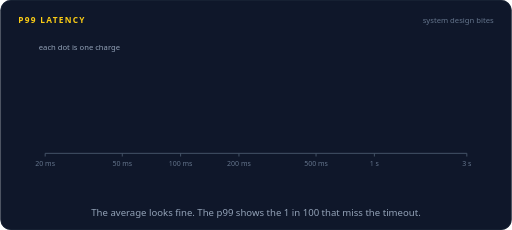
t = 0.00 s
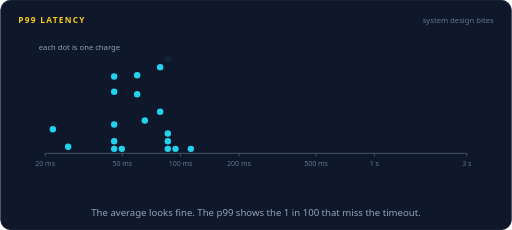
t = 1.63 s
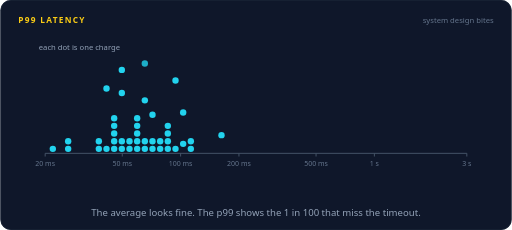
t = 3.31 s
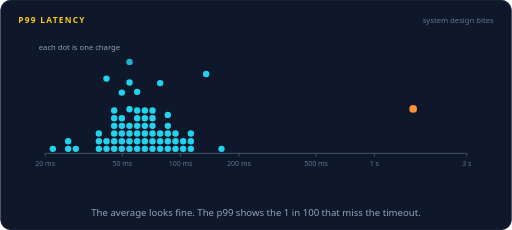
t = 5.01 s
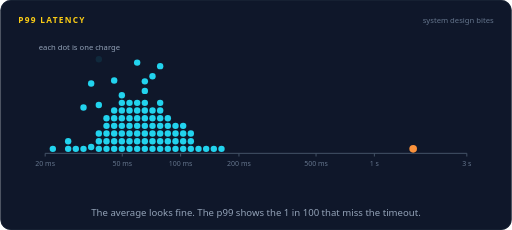
t = 6.66 s
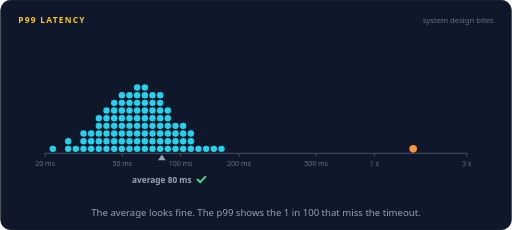
t = 8.34 s

The animated SVG that drew these frames (rendered in a browser with its animation timeline set to each time). Animation: 212 SMIL elements (animate=210,animateTransform=2); frames cover the first 8.34 s, repeats indefinitely.

<svg xmlns="http://www.w3.org/2000/svg" width="800" height="360" viewBox="0 0 800 360" role="img" aria-labelledby="title desc"><title id="title">P99 latency</title><desc id="desc">Payment requests land as dots on a response time axis. Most pile up around 60 ms and one in a hundred lands past one second. The average marker sits at a healthy 80 ms, then the p50 and p99 markers slide into place, and the p99 lands at 1.6 seconds, past the merchants' 1 second timeout.</desc><rect width="800" height="360" rx="16" fill="#0f172a"/><rect x="0.5" y="0.5" width="799" height="359" rx="16" fill="none" stroke="#1e293b"/><text x="28" y="36" font-family="system-ui,-apple-system,'Segoe UI',Roboto,Helvetica,Arial,sans-serif" font-size="13" font-weight="700" letter-spacing="2" fill="#facc15">P99 LATENCY</text><text x="772" y="36" font-family="system-ui,-apple-system,'Segoe UI',Roboto,Helvetica,Arial,sans-serif" font-size="12" fill="#64748b" text-anchor="end">system design bites</text><path d="M70,240 L730,240" stroke="#475569" stroke-width="1.5"/><path d="M70.0,240 L70.0,245" stroke="#475569" stroke-width="1.5"/><text x="70" y="260" font-family="system-ui,-apple-system,'Segoe UI',Roboto,Helvetica,Arial,sans-serif" font-size="11" font-weight="400" fill="#64748b" text-anchor="middle">20 ms</text><path d="M190.7,240 L190.7,245" stroke="#475569" stroke-width="1.5"/><text x="190.6937" y="260" font-family="system-ui,-apple-system,'Segoe UI',Roboto,Helvetica,Arial,sans-serif" font-size="11" font-weight="400" fill="#64748b" text-anchor="middle">50 ms</text><path d="M282.0,240 L282.0,245" stroke="#475569" stroke-width="1.5"/><text x="281.9949" y="260" font-family="system-ui,-apple-system,'Segoe UI',Roboto,Helvetica,Arial,sans-serif" font-size="11" font-weight="400" fill="#64748b" text-anchor="middle">100 ms</text><path d="M373.3,240 L373.3,245" stroke="#475569" stroke-width="1.5"/><text x="373.2961" y="260" font-family="system-ui,-apple-system,'Segoe UI',Roboto,Helvetica,Arial,sans-serif" font-size="11" font-weight="400" fill="#64748b" text-anchor="middle">200 ms</text><path d="M494.0,240 L494.0,245" stroke="#475569" stroke-width="1.5"/><text x="493.9898" y="260" font-family="system-ui,-apple-system,'Segoe UI',Roboto,Helvetica,Arial,sans-serif" font-size="11" font-weight="400" fill="#64748b" text-anchor="middle">500 ms</text><path d="M585.3,240 L585.3,245" stroke="#475569" stroke-width="1.5"/><text x="585.291" y="260" font-family="system-ui,-apple-system,'Segoe UI',Roboto,Helvetica,Arial,sans-serif" font-size="11" font-weight="400" fill="#64748b" text-anchor="middle">1 s</text><path d="M730.0,240 L730.0,245" stroke="#475569" stroke-width="1.5"/><text x="730" y="260" font-family="system-ui,-apple-system,'Segoe UI',Roboto,Helvetica,Arial,sans-serif" font-size="11" font-weight="400" fill="#64748b" text-anchor="middle">3 s</text><text x="60" y="78" font-family="system-ui,-apple-system,'Segoe UI',Roboto,Helvetica,Arial,sans-serif" font-size="12" font-weight="400" fill="#94a3b8" text-anchor="start" opacity="0">each dot is one charge<animate attributeName="opacity" dur="16s" repeatCount="indefinite" calcMode="linear" keyTimes="0;0.4975;0.5125;1" values="1;1;0;0"/></text><circle cx="190.0" cy="92" r="5" fill="#22d3ee" opacity="0"><animate attributeName="cy" dur="16s" repeatCount="indefinite" calcMode="linear" keyTimes="0;0.025;0.0688;0.9875;1" values="92;92;233;233;233"/><animate attributeName="opacity" dur="16s" repeatCount="indefinite" calcMode="linear" keyTimes="0;0.025;0.0288;0.9375;0.9812;1" values="0;0;1;1;0;0"/></circle><circle cx="178.0" cy="92" r="5" fill="#22d3ee" opacity="0"><animate attributeName="cy" dur="16s" repeatCount="indefinite" calcMode="linear" keyTimes="0;0.0293;0.073;0.9875;1" values="92;92;233;233;233"/><animate attributeName="opacity" dur="16s" repeatCount="indefinite" calcMode="linear" keyTimes="0;0.0293;0.033;0.9375;0.9812;1" values="0;0;1;1;0;0"/></circle><circle cx="274.0" cy="92" r="5" fill="#22d3ee" opacity="0"><animate attributeName="cy" dur="16s" repeatCount="indefinite" calcMode="linear" keyTimes="0;0.0335;0.0772;0.9875;1" values="92;92;233;233;233"/><animate attributeName="opacity" dur="16s" repeatCount="indefinite" calcMode="linear" keyTimes="0;0.0335;0.0373;0.9375;0.9812;1" values="0;0;1;1;0;0"/></circle><circle cx="262.0" cy="92" r="5" fill="#22d3ee" opacity="0"><animate attributeName="cy" dur="16s" repeatCount="indefinite" calcMode="linear" keyTimes="0;0.0378;0.0815;0.9875;1" values="92;92;233;233;233"/><animate attributeName="opacity" dur="16s" repeatCount="indefinite" calcMode="linear" keyTimes="0;0.0378;0.0415;0.9375;0.9812;1" values="0;0;1;1;0;0"/></circle><circle cx="262.0" cy="92" r="5" fill="#22d3ee" opacity="0"><animate attributeName="cy" dur="16s" repeatCount="indefinite" calcMode="linear" keyTimes="0;0.042;0.0857;0.9875;1" values="92;92;221;221;221"/><animate attributeName="opacity" dur="16s" repeatCount="indefinite" calcMode="linear" keyTimes="0;0.042;0.0457;0.9375;0.9812;1" values="0;0;1;1;0;0"/></circle><circle cx="178.0" cy="92" r="5" fill="#22d3ee" opacity="0"><animate attributeName="cy" dur="16s" repeatCount="indefinite" calcMode="linear" keyTimes="0;0.0462;0.09;0.9875;1" values="92;92;221;221;221"/><animate attributeName="opacity" dur="16s" repeatCount="indefinite" calcMode="linear" keyTimes="0;0.0462;0.05;0.9375;0.9812;1" values="0;0;1;1;0;0"/></circle><circle cx="298.0" cy="92" r="5" fill="#22d3ee" opacity="0"><animate attributeName="cy" dur="16s" repeatCount="indefinite" calcMode="linear" keyTimes="0;0.0505;0.0943;0.9875;1" values="92;92;233;233;233"/><animate attributeName="opacity" dur="16s" repeatCount="indefinite" calcMode="linear" keyTimes="0;0.0505;0.0543;0.9375;0.9812;1" values="0;0;1;1;0;0"/></circle><circle cx="262.0" cy="92" r="5" fill="#22d3ee" opacity="0"><animate attributeName="cy" dur="16s" repeatCount="indefinite" calcMode="linear" keyTimes="0;0.0548;0.0985;0.9875;1" values="92;92;209;209;209"/><animate attributeName="opacity" dur="16s" repeatCount="indefinite" calcMode="linear" keyTimes="0;0.0548;0.0585;0.9375;0.9812;1" values="0;0;1;1;0;0"/></circle><circle cx="106.0" cy="92" r="5" fill="#22d3ee" opacity="0"><animate attributeName="cy" dur="16s" repeatCount="indefinite" calcMode="linear" keyTimes="0;0.059;0.1028;0.9875;1" values="92;92;233;233;233"/><animate attributeName="opacity" dur="16s" repeatCount="indefinite" calcMode="linear" keyTimes="0;0.059;0.0628;0.9375;0.9812;1" values="0;0;1;1;0;0"/></circle><circle cx="178.0" cy="92" r="5" fill="#22d3ee" opacity="0"><animate attributeName="cy" dur="16s" repeatCount="indefinite" calcMode="linear" keyTimes="0;0.0633;0.107;0.9875;1" values="92;92;209;209;209"/><animate attributeName="opacity" dur="16s" repeatCount="indefinite" calcMode="linear" keyTimes="0;0.0633;0.067;0.9375;0.9812;1" values="0;0;1;1;0;0"/></circle><circle cx="82.0" cy="92" r="5" fill="#22d3ee" opacity="0"><animate attributeName="cy" dur="16s" repeatCount="indefinite" calcMode="linear" keyTimes="0;0.0675;0.1113;0.9875;1" values="92;92;233;233;233"/><animate attributeName="opacity" dur="16s" repeatCount="indefinite" calcMode="linear" keyTimes="0;0.0675;0.0713;0.9375;0.9812;1" values="0;0;1;1;0;0"/></circle><circle cx="226.0" cy="92" r="5" fill="#22d3ee" opacity="0"><animate attributeName="cy" dur="16s" repeatCount="indefinite" calcMode="linear" keyTimes="0;0.0718;0.1155;0.9875;1" values="92;92;233;233;233"/><animate attributeName="opacity" dur="16s" repeatCount="indefinite" calcMode="linear" keyTimes="0;0.0718;0.0755;0.9375;0.9812;1" values="0;0;1;1;0;0"/></circle><circle cx="250.0" cy="92" r="5" fill="#22d3ee" opacity="0"><animate attributeName="cy" dur="16s" repeatCount="indefinite" calcMode="linear" keyTimes="0;0.076;0.1198;0.9875;1" values="92;92;233;233;233"/><animate attributeName="opacity" dur="16s" repeatCount="indefinite" calcMode="linear" keyTimes="0;0.076;0.0798;0.9375;0.9812;1" values="0;0;1;1;0;0"/></circle><circle cx="178.0" cy="92" r="5" fill="#22d3ee" opacity="0"><animate attributeName="cy" dur="16s" repeatCount="indefinite" calcMode="linear" keyTimes="0;0.0803;0.124;0.9875;1" values="92;92;197;197;197"/><animate attributeName="opacity" dur="16s" repeatCount="indefinite" calcMode="linear" keyTimes="0;0.0803;0.084;0.9375;0.9812;1" values="0;0;1;1;0;0"/></circle><circle cx="214.0" cy="92" r="5" fill="#22d3ee" opacity="0"><animate attributeName="cy" dur="16s" repeatCount="indefinite" calcMode="linear" keyTimes="0;0.0845;0.1283;0.9875;1" values="92;92;233;233;233"/><animate attributeName="opacity" dur="16s" repeatCount="indefinite" calcMode="linear" keyTimes="0;0.0845;0.0883;0.9375;0.9812;1" values="0;0;1;1;0;0"/></circle><circle cx="178.0" cy="92" r="5" fill="#22d3ee" opacity="0"><animate attributeName="cy" dur="16s" repeatCount="indefinite" calcMode="linear" keyTimes="0;0.0887;0.1325;0.9875;1" values="92;92;185;185;185"/><animate attributeName="opacity" dur="16s" repeatCount="indefinite" calcMode="linear" keyTimes="0;0.0887;0.0925;0.9375;0.9812;1" values="0;0;1;1;0;0"/></circle><circle cx="214.0" cy="92" r="5" fill="#22d3ee" opacity="0"><animate attributeName="cy" dur="16s" repeatCount="indefinite" calcMode="linear" keyTimes="0;0.093;0.1367;0.9875;1" values="92;92;221;221;221"/><animate attributeName="opacity" dur="16s" repeatCount="indefinite" calcMode="linear" keyTimes="0;0.093;0.0968;0.9375;0.9812;1" values="0;0;1;1;0;0"/></circle><circle cx="250.0" cy="92" r="5" fill="#22d3ee" opacity="0"><animate attributeName="cy" dur="16s" repeatCount="indefinite" calcMode="linear" keyTimes="0;0.0973;0.141;0.9875;1" values="92;92;221;221;221"/><animate attributeName="opacity" dur="16s" repeatCount="indefinite" calcMode="linear" keyTimes="0;0.0973;0.101;0.9375;0.9812;1" values="0;0;1;1;0;0"/></circle><circle cx="262.0" cy="92" r="5" fill="#22d3ee" opacity="0"><animate attributeName="cy" dur="16s" repeatCount="indefinite" calcMode="linear" keyTimes="0;0.1015;0.1452;0.9875;1" values="92;92;197;197;197"/><animate attributeName="opacity" dur="16s" repeatCount="indefinite" calcMode="linear" keyTimes="0;0.1015;0.1053;0.9375;0.9812;1" values="0;0;1;1;0;0"/></circle><circle cx="214.0" cy="92" r="5" fill="#22d3ee" opacity="0"><animate attributeName="cy" dur="16s" repeatCount="indefinite" calcMode="linear" keyTimes="0;0.1058;0.1495;0.9875;1" values="92;92;209;209;209"/><animate attributeName="opacity" dur="16s" repeatCount="indefinite" calcMode="linear" keyTimes="0;0.1058;0.1095;0.9375;0.9812;1" values="0;0;1;1;0;0"/></circle><circle cx="106.0" cy="92" r="5" fill="#22d3ee" opacity="0"><animate attributeName="cy" dur="16s" repeatCount="indefinite" calcMode="linear" keyTimes="0;0.11;0.1537;0.9875;1" values="92;92;221;221;221"/><animate attributeName="opacity" dur="16s" repeatCount="indefinite" calcMode="linear" keyTimes="0;0.11;0.1138;0.9375;0.9812;1" values="0;0;1;1;0;0"/></circle><circle cx="214.0" cy="92" r="5" fill="#22d3ee" opacity="0"><animate attributeName="cy" dur="16s" repeatCount="indefinite" calcMode="linear" keyTimes="0;0.1143;0.158;0.9875;1" values="92;92;197;197;197"/><animate attributeName="opacity" dur="16s" repeatCount="indefinite" calcMode="linear" keyTimes="0;0.1143;0.118;0.9375;0.9812;1" values="0;0;1;1;0;0"/></circle><circle cx="202.0" cy="92" r="5" fill="#22d3ee" opacity="0"><animate attributeName="cy" dur="16s" repeatCount="indefinite" calcMode="linear" keyTimes="0;0.1185;0.1623;0.9875;1" values="92;92;233;233;233"/><animate attributeName="opacity" dur="16s" repeatCount="indefinite" calcMode="linear" keyTimes="0;0.1185;0.1222;0.9375;0.9812;1" values="0;0;1;1;0;0"/></circle><circle cx="154.0" cy="92" r="5" fill="#22d3ee" opacity="0"><animate attributeName="cy" dur="16s" repeatCount="indefinite" calcMode="linear" keyTimes="0;0.1227;0.1665;0.9875;1" values="92;92;233;233;233"/><animate attributeName="opacity" dur="16s" repeatCount="indefinite" calcMode="linear" keyTimes="0;0.1227;0.1265;0.9375;0.9812;1" values="0;0;1;1;0;0"/></circle><circle cx="214.0" cy="92" r="5" fill="#22d3ee" opacity="0"><animate attributeName="cy" dur="16s" repeatCount="indefinite" calcMode="linear" keyTimes="0;0.127;0.1708;0.9875;1" values="92;92;185;185;185"/><animate attributeName="opacity" dur="16s" repeatCount="indefinite" calcMode="linear" keyTimes="0;0.127;0.1308;0.9375;0.9812;1" values="0;0;1;1;0;0"/></circle><circle cx="154.0" cy="92" r="5" fill="#22d3ee" opacity="0"><animate attributeName="cy" dur="16s" repeatCount="indefinite" calcMode="linear" keyTimes="0;0.1313;0.175;0.9875;1" values="92;92;221;221;221"/><animate attributeName="opacity" dur="16s" repeatCount="indefinite" calcMode="linear" keyTimes="0;0.1313;0.135;0.9375;0.9812;1" values="0;0;1;1;0;0"/></circle><circle cx="190.0" cy="92" r="5" fill="#22d3ee" opacity="0"><animate attributeName="cy" dur="16s" repeatCount="indefinite" calcMode="linear" keyTimes="0;0.1355;0.1793;0.9875;1" values="92;92;221;221;221"/><animate attributeName="opacity" dur="16s" repeatCount="indefinite" calcMode="linear" keyTimes="0;0.1355;0.1393;0.9375;0.9812;1" values="0;0;1;1;0;0"/></circle><circle cx="166.0" cy="92" r="5" fill="#22d3ee" opacity="0"><animate attributeName="cy" dur="16s" repeatCount="indefinite" calcMode="linear" keyTimes="0;0.1398;0.1835;0.9875;1" values="92;92;233;233;233"/><animate attributeName="opacity" dur="16s" repeatCount="indefinite" calcMode="linear" keyTimes="0;0.1398;0.1435;0.9375;0.9812;1" values="0;0;1;1;0;0"/></circle><circle cx="298.0" cy="92" r="5" fill="#22d3ee" opacity="0"><animate attributeName="cy" dur="16s" repeatCount="indefinite" calcMode="linear" keyTimes="0;0.144;0.1878;0.9875;1" values="92;92;221;221;221"/><animate attributeName="opacity" dur="16s" repeatCount="indefinite" calcMode="linear" keyTimes="0;0.144;0.1478;0.9375;0.9812;1" values="0;0;1;1;0;0"/></circle><circle cx="238.0" cy="92" r="5" fill="#22d3ee" opacity="0"><animate attributeName="cy" dur="16s" repeatCount="indefinite" calcMode="linear" keyTimes="0;0.1483;0.192;0.9875;1" values="92;92;233;233;233"/><animate attributeName="opacity" dur="16s" repeatCount="indefinite" calcMode="linear" keyTimes="0;0.1483;0.152;0.9375;0.9812;1" values="0;0;1;1;0;0"/></circle><circle cx="238.0" cy="92" r="5" fill="#22d3ee" opacity="0"><animate attributeName="cy" dur="16s" repeatCount="indefinite" calcMode="linear" keyTimes="0;0.1525;0.1962;0.9875;1" values="92;92;221;221;221"/><animate attributeName="opacity" dur="16s" repeatCount="indefinite" calcMode="linear" keyTimes="0;0.1525;0.1562;0.9375;0.9812;1" values="0;0;1;1;0;0"/></circle><circle cx="202.0" cy="92" r="5" fill="#22d3ee" opacity="0"><animate attributeName="cy" dur="16s" repeatCount="indefinite" calcMode="linear" keyTimes="0;0.1568;0.2005;0.9875;1" values="92;92;221;221;221"/><animate attributeName="opacity" dur="16s" repeatCount="indefinite" calcMode="linear" keyTimes="0;0.1568;0.1605;0.9375;0.9812;1" values="0;0;1;1;0;0"/></circle><circle cx="226.0" cy="92" r="5" fill="#22d3ee" opacity="0"><animate attributeName="cy" dur="16s" repeatCount="indefinite" calcMode="linear" keyTimes="0;0.161;0.2047;0.9875;1" values="92;92;221;221;221"/><animate attributeName="opacity" dur="16s" repeatCount="indefinite" calcMode="linear" keyTimes="0;0.161;0.1648;0.9375;0.9812;1" values="0;0;1;1;0;0"/></circle><circle cx="286.0" cy="92" r="5" fill="#22d3ee" opacity="0"><animate attributeName="cy" dur="16s" repeatCount="indefinite" calcMode="linear" keyTimes="0;0.1653;0.209;0.9875;1" values="92;92;233;233;233"/><animate attributeName="opacity" dur="16s" repeatCount="indefinite" calcMode="linear" keyTimes="0;0.1653;0.169;0.9375;0.9812;1" values="0;0;1;1;0;0"/></circle><circle cx="346.0" cy="92" r="5" fill="#22d3ee" opacity="0"><animate attributeName="cy" dur="16s" repeatCount="indefinite" calcMode="linear" keyTimes="0;0.1695;0.2132;0.9875;1" values="92;92;233;233;233"/><animate attributeName="opacity" dur="16s" repeatCount="indefinite" calcMode="linear" keyTimes="0;0.1695;0.1733;0.9375;0.9812;1" values="0;0;1;1;0;0"/></circle><circle cx="238.0" cy="92" r="5" fill="#22d3ee" opacity="0"><animate attributeName="cy" dur="16s" repeatCount="indefinite" calcMode="linear" keyTimes="0;0.1738;0.2175;0.9875;1" values="92;92;209;209;209"/><animate attributeName="opacity" dur="16s" repeatCount="indefinite" calcMode="linear" keyTimes="0;0.1738;0.1775;0.9375;0.9812;1" values="0;0;1;1;0;0"/></circle><circle cx="286.0" cy="92" r="5" fill="#22d3ee" opacity="0"><animate attributeName="cy" dur="16s" repeatCount="indefinite" calcMode="linear" keyTimes="0;0.178;0.2218;0.9875;1" values="92;92;221;221;221"/><animate attributeName="opacity" dur="16s" repeatCount="indefinite" calcMode="linear" keyTimes="0;0.178;0.1818;0.9375;0.9812;1" values="0;0;1;1;0;0"/></circle><circle cx="226.0" cy="92" r="5" fill="#22d3ee" opacity="0"><animate attributeName="cy" dur="16s" repeatCount="indefinite" calcMode="linear" keyTimes="0;0.1822;0.226;0.9875;1" values="92;92;209;209;209"/><animate attributeName="opacity" dur="16s" repeatCount="indefinite" calcMode="linear" keyTimes="0;0.1822;0.186;0.9375;0.9812;1" values="0;0;1;1;0;0"/></circle><circle cx="190.0" cy="92" r="5" fill="#22d3ee" opacity="0"><animate attributeName="cy" dur="16s" repeatCount="indefinite" calcMode="linear" keyTimes="0;0.1865;0.2303;0.9875;1" values="92;92;209;209;209"/><animate attributeName="opacity" dur="16s" repeatCount="indefinite" calcMode="linear" keyTimes="0;0.1865;0.1903;0.9375;0.9812;1" values="0;0;1;1;0;0"/></circle><circle cx="166.0" cy="92" r="5" fill="#22d3ee" opacity="0"><animate attributeName="cy" dur="16s" repeatCount="indefinite" calcMode="linear" keyTimes="0;0.1908;0.2345;0.9875;1" values="92;92;221;221;221"/><animate attributeName="opacity" dur="16s" repeatCount="indefinite" calcMode="linear" keyTimes="0;0.1908;0.1945;0.9375;0.9812;1" values="0;0;1;1;0;0"/></circle><circle cx="274.0" cy="92" r="5" fill="#22d3ee" opacity="0"><animate attributeName="cy" dur="16s" repeatCount="indefinite" calcMode="linear" keyTimes="0;0.195;0.2388;0.9875;1" values="92;92;221;221;221"/><animate attributeName="opacity" dur="16s" repeatCount="indefinite" calcMode="linear" keyTimes="0;0.195;0.1988;0.9375;0.9812;1" values="0;0;1;1;0;0"/></circle><circle cx="190.0" cy="92" r="5" fill="#22d3ee" opacity="0"><animate attributeName="cy" dur="16s" repeatCount="indefinite" calcMode="linear" keyTimes="0;0.1993;0.243;0.9875;1" values="92;92;197;197;197"/><animate attributeName="opacity" dur="16s" repeatCount="indefinite" calcMode="linear" keyTimes="0;0.1993;0.203;0.9375;0.9812;1" values="0;0;1;1;0;0"/></circle><circle cx="226.0" cy="92" r="5" fill="#22d3ee" opacity="0"><animate attributeName="cy" dur="16s" repeatCount="indefinite" calcMode="linear" keyTimes="0;0.2035;0.2473;0.9875;1" values="92;92;197;197;197"/><animate attributeName="opacity" dur="16s" repeatCount="indefinite" calcMode="linear" keyTimes="0;0.2035;0.2073;0.9375;0.9812;1" values="0;0;1;1;0;0"/></circle><circle cx="190.0" cy="92" r="5" fill="#22d3ee" opacity="0"><animate attributeName="cy" dur="16s" repeatCount="indefinite" calcMode="linear" keyTimes="0;0.2078;0.2515;0.9875;1" values="92;92;185;185;185"/><animate attributeName="opacity" dur="16s" repeatCount="indefinite" calcMode="linear" keyTimes="0;0.2078;0.2115;0.9375;0.9812;1" values="0;0;1;1;0;0"/></circle><circle cx="154.0" cy="92" r="5" fill="#22d3ee" opacity="0"><animate attributeName="cy" dur="16s" repeatCount="indefinite" calcMode="linear" keyTimes="0;0.212;0.2557;0.9875;1" values="92;92;209;209;209"/><animate attributeName="opacity" dur="16s" repeatCount="indefinite" calcMode="linear" keyTimes="0;0.212;0.2157;0.9375;0.9812;1" values="0;0;1;1;0;0"/></circle><circle cx="238.0" cy="92" r="5" fill="#22d3ee" opacity="0"><animate attributeName="cy" dur="16s" repeatCount="indefinite" calcMode="linear" keyTimes="0;0.2162;0.26;0.9875;1" values="92;92;197;197;197"/><animate attributeName="opacity" dur="16s" repeatCount="indefinite" calcMode="linear" keyTimes="0;0.2162;0.22;0.9375;0.9812;1" values="0;0;1;1;0;0"/></circle><circle cx="118.0" cy="92" r="5" fill="#22d3ee" opacity="0"><animate attributeName="cy" dur="16s" repeatCount="indefinite" calcMode="linear" keyTimes="0;0.2205;0.2642;0.9875;1" values="92;92;233;233;233"/><animate attributeName="opacity" dur="16s" repeatCount="indefinite" calcMode="linear" keyTimes="0;0.2205;0.2243;0.9375;0.9812;1" values="0;0;1;1;0;0"/></circle><circle cx="226.0" cy="92" r="5" fill="#22d3ee" opacity="0"><animate attributeName="cy" dur="16s" repeatCount="indefinite" calcMode="linear" keyTimes="0;0.2248;0.2685;0.9875;1" values="92;92;185;185;185"/><animate attributeName="opacity" dur="16s" repeatCount="indefinite" calcMode="linear" keyTimes="0;0.2248;0.2285;0.9375;0.9812;1" values="0;0;1;1;0;0"/></circle><circle cx="274.0" cy="92" r="5" fill="#22d3ee" opacity="0"><animate attributeName="cy" dur="16s" repeatCount="indefinite" calcMode="linear" keyTimes="0;0.229;0.2727;0.9875;1" values="92;92;209;209;209"/><animate attributeName="opacity" dur="16s" repeatCount="indefinite" calcMode="linear" keyTimes="0;0.229;0.2328;0.9375;0.9812;1" values="0;0;1;1;0;0"/></circle><circle cx="214.0" cy="92" r="5" fill="#22d3ee" opacity="0"><animate attributeName="cy" dur="16s" repeatCount="indefinite" calcMode="linear" keyTimes="0;0.2333;0.277;0.9875;1" values="92;92;173;173;173"/><animate attributeName="opacity" dur="16s" repeatCount="indefinite" calcMode="linear" keyTimes="0;0.2333;0.237;0.9375;0.9812;1" values="0;0;1;1;0;0"/></circle><circle cx="238.0" cy="92" r="5" fill="#22d3ee" opacity="0"><animate attributeName="cy" dur="16s" repeatCount="indefinite" calcMode="linear" keyTimes="0;0.2375;0.2812;0.9875;1" values="92;92;185;185;185"/><animate attributeName="opacity" dur="16s" repeatCount="indefinite" calcMode="linear" keyTimes="0;0.2375;0.2413;0.9375;0.9812;1" values="0;0;1;1;0;0"/></circle><circle cx="226.0" cy="92" r="5" fill="#22d3ee" opacity="0"><animate attributeName="cy" dur="16s" repeatCount="indefinite" calcMode="linear" keyTimes="0;0.2418;0.2855;0.9875;1" values="92;92;173;173;173"/><animate attributeName="opacity" dur="16s" repeatCount="indefinite" calcMode="linear" keyTimes="0;0.2418;0.2455;0.9375;0.9812;1" values="0;0;1;1;0;0"/></circle><circle cx="178.0" cy="92" r="5" fill="#22d3ee" opacity="0"><animate attributeName="cy" dur="16s" repeatCount="indefinite" calcMode="linear" keyTimes="0;0.246;0.2898;0.9875;1" values="92;92;173;173;173"/><animate attributeName="opacity" dur="16s" repeatCount="indefinite" calcMode="linear" keyTimes="0;0.246;0.2498;0.9375;0.9812;1" values="0;0;1;1;0;0"/></circle><circle cx="298.0" cy="92" r="5" fill="#22d3ee" opacity="0"><animate attributeName="cy" dur="16s" repeatCount="indefinite" calcMode="linear" keyTimes="0;0.2503;0.294;0.9875;1" values="92;92;209;209;209"/><animate attributeName="opacity" dur="16s" repeatCount="indefinite" calcMode="linear" keyTimes="0;0.2503;0.254;0.9375;0.9812;1" values="0;0;1;1;0;0"/></circle><circle cx="202.0" cy="92" r="5" fill="#22d3ee" opacity="0"><animate attributeName="cy" dur="16s" repeatCount="indefinite" calcMode="linear" keyTimes="0;0.2545;0.2983;0.9875;1" values="92;92;209;209;209"/><animate attributeName="opacity" dur="16s" repeatCount="indefinite" calcMode="linear" keyTimes="0;0.2545;0.2582;0.9375;0.9812;1" values="0;0;1;1;0;0"/></circle><circle cx="202.0" cy="92" r="5" fill="#22d3ee" opacity="0"><animate attributeName="cy" dur="16s" repeatCount="indefinite" calcMode="linear" keyTimes="0;0.2588;0.3025;0.9875;1" values="92;92;197;197;197"/><animate attributeName="opacity" dur="16s" repeatCount="indefinite" calcMode="linear" keyTimes="0;0.2588;0.2625;0.9375;0.9812;1" values="0;0;1;1;0;0"/></circle><circle cx="238.0" cy="92" r="5" fill="#22d3ee" opacity="0"><animate attributeName="cy" dur="16s" repeatCount="indefinite" calcMode="linear" keyTimes="0;0.263;0.3068;0.9875;1" values="92;92;173;173;173"/><animate attributeName="opacity" dur="16s" repeatCount="indefinite" calcMode="linear" keyTimes="0;0.263;0.2667;0.9375;0.9812;1" values="0;0;1;1;0;0"/></circle><circle cx="250.0" cy="92" r="5" fill="#22d3ee" opacity="0"><animate attributeName="cy" dur="16s" repeatCount="indefinite" calcMode="linear" keyTimes="0;0.2673;0.311;0.9875;1" values="92;92;209;209;209"/><animate attributeName="opacity" dur="16s" repeatCount="indefinite" calcMode="linear" keyTimes="0;0.2673;0.271;0.9375;0.9812;1" values="0;0;1;1;0;0"/></circle><circle cx="262.0" cy="92" r="5" fill="#22d3ee" opacity="0"><animate attributeName="cy" dur="16s" repeatCount="indefinite" calcMode="linear" keyTimes="0;0.2715;0.3153;0.9875;1" values="92;92;185;185;185"/><animate attributeName="opacity" dur="16s" repeatCount="indefinite" calcMode="linear" keyTimes="0;0.2715;0.2752;0.9375;0.9812;1" values="0;0;1;1;0;0"/></circle><circle cx="202.0" cy="92" r="5" fill="#22d3ee" opacity="0"><animate attributeName="cy" dur="16s" repeatCount="indefinite" calcMode="linear" keyTimes="0;0.2758;0.3195;0.9875;1" values="92;92;185;185;185"/><animate attributeName="opacity" dur="16s" repeatCount="indefinite" calcMode="linear" keyTimes="0;0.2758;0.2795;0.9375;0.9812;1" values="0;0;1;1;0;0"/></circle><circle cx="214.0" cy="92" r="5" fill="#22d3ee" opacity="0"><animate attributeName="cy" dur="16s" repeatCount="indefinite" calcMode="linear" keyTimes="0;0.28;0.3238;0.9875;1" values="92;92;161;161;161"/><animate attributeName="opacity" dur="16s" repeatCount="indefinite" calcMode="linear" keyTimes="0;0.28;0.2838;0.9375;0.9812;1" values="0;0;1;1;0;0"/></circle><circle cx="190.0" cy="92" r="5" fill="#22d3ee" opacity="0"><animate attributeName="cy" dur="16s" repeatCount="indefinite" calcMode="linear" keyTimes="0;0.2843;0.328;0.9875;1" values="92;92;173;173;173"/><animate attributeName="opacity" dur="16s" repeatCount="indefinite" calcMode="linear" keyTimes="0;0.2843;0.288;0.9375;0.9812;1" values="0;0;1;1;0;0"/></circle><circle cx="646.0" cy="92" r="6" fill="#fb923c" opacity="0"><animate attributeName="cy" dur="16s" repeatCount="indefinite" calcMode="linear" keyTimes="0;0.2885;0.3323;0.9875;1" values="92;92;233;233;233"/><animate attributeName="opacity" dur="16s" repeatCount="indefinite" calcMode="linear" keyTimes="0;0.2885;0.2923;0.9375;0.9812;1" values="0;0;1;1;0;0"/><animate attributeName="fill" dur="16s" repeatCount="indefinite" calcMode="discrete" keyTimes="0;0.7" values="#fb923c;#f87171"/></circle><circle cx="202.0" cy="92" r="5" fill="#22d3ee" opacity="0"><animate attributeName="cy" dur="16s" repeatCount="indefinite" calcMode="linear" keyTimes="0;0.2928;0.3365;0.9875;1" values="92;92;173;173;173"/><animate attributeName="opacity" dur="16s" repeatCount="indefinite" calcMode="linear" keyTimes="0;0.2928;0.2965;0.9375;0.9812;1" values="0;0;1;1;0;0"/></circle><circle cx="250.0" cy="92" r="5" fill="#22d3ee" opacity="0"><animate attributeName="cy" dur="16s" repeatCount="indefinite" calcMode="linear" keyTimes="0;0.297;0.3408;0.9875;1" values="92;92;197;197;197"/><animate attributeName="opacity" dur="16s" repeatCount="indefinite" calcMode="linear" keyTimes="0;0.297;0.3008;0.9375;0.9812;1" values="0;0;1;1;0;0"/></circle><circle cx="166.0" cy="92" r="5" fill="#22d3ee" opacity="0"><animate attributeName="cy" dur="16s" repeatCount="indefinite" calcMode="linear" keyTimes="0;0.3013;0.345;0.9875;1" values="92;92;209;209;209"/><animate attributeName="opacity" dur="16s" repeatCount="indefinite" calcMode="linear" keyTimes="0;0.3013;0.305;0.9375;0.9812;1" values="0;0;1;1;0;0"/></circle><circle cx="322.0" cy="92" r="5" fill="#22d3ee" opacity="0"><animate attributeName="cy" dur="16s" repeatCount="indefinite" calcMode="linear" keyTimes="0;0.3055;0.3493;0.9875;1" values="92;92;233;233;233"/><animate attributeName="opacity" dur="16s" repeatCount="indefinite" calcMode="linear" keyTimes="0;0.3055;0.3093;0.9375;0.9812;1" values="0;0;1;1;0;0"/></circle><circle cx="202.0" cy="92" r="5" fill="#22d3ee" opacity="0"><animate attributeName="cy" dur="16s" repeatCount="indefinite" calcMode="linear" keyTimes="0;0.3098;0.3535;0.9875;1" values="92;92;161;161;161"/><animate attributeName="opacity" dur="16s" repeatCount="indefinite" calcMode="linear" keyTimes="0;0.3098;0.3135;0.9375;0.9812;1" values="0;0;1;1;0;0"/></circle><circle cx="166.0" cy="92" r="5" fill="#22d3ee" opacity="0"><animate attributeName="cy" dur="16s" repeatCount="indefinite" calcMode="linear" keyTimes="0;0.314;0.3578;0.9875;1" values="92;92;197;197;197"/><animate attributeName="opacity" dur="16s" repeatCount="indefinite" calcMode="linear" keyTimes="0;0.314;0.3178;0.9375;0.9812;1" values="0;0;1;1;0;0"/></circle><circle cx="130.0" cy="92" r="5" fill="#22d3ee" opacity="0"><animate attributeName="cy" dur="16s" repeatCount="indefinite" calcMode="linear" keyTimes="0;0.3183;0.362;0.9875;1" values="92;92;233;233;233"/><animate attributeName="opacity" dur="16s" repeatCount="indefinite" calcMode="linear" keyTimes="0;0.3183;0.322;0.9375;0.9812;1" values="0;0;1;1;0;0"/></circle><circle cx="286.0" cy="92" r="5" fill="#22d3ee" opacity="0"><animate attributeName="cy" dur="16s" repeatCount="indefinite" calcMode="linear" keyTimes="0;0.3225;0.3663;0.9875;1" values="92;92;209;209;209"/><animate attributeName="opacity" dur="16s" repeatCount="indefinite" calcMode="linear" keyTimes="0;0.3225;0.3263;0.9375;0.9812;1" values="0;0;1;1;0;0"/></circle><circle cx="310.0" cy="92" r="5" fill="#22d3ee" opacity="0"><animate attributeName="cy" dur="16s" repeatCount="indefinite" calcMode="linear" keyTimes="0;0.3268;0.3705;0.9875;1" values="92;92;233;233;233"/><animate attributeName="opacity" dur="16s" repeatCount="indefinite" calcMode="linear" keyTimes="0;0.3268;0.3305;0.9375;0.9812;1" values="0;0;1;1;0;0"/></circle><circle cx="334.0" cy="92" r="5" fill="#22d3ee" opacity="0"><animate attributeName="cy" dur="16s" repeatCount="indefinite" calcMode="linear" keyTimes="0;0.331;0.3748;0.9875;1" values="92;92;233;233;233"/><animate attributeName="opacity" dur="16s" repeatCount="indefinite" calcMode="linear" keyTimes="0;0.331;0.3348;0.9375;0.9812;1" values="0;0;1;1;0;0"/></circle><circle cx="250.0" cy="92" r="5" fill="#22d3ee" opacity="0"><animate attributeName="cy" dur="16s" repeatCount="indefinite" calcMode="linear" keyTimes="0;0.3353;0.379;0.9875;1" values="92;92;185;185;185"/><animate attributeName="opacity" dur="16s" repeatCount="indefinite" calcMode="linear" keyTimes="0;0.3353;0.339;0.9375;0.9812;1" values="0;0;1;1;0;0"/></circle><circle cx="190.0" cy="92" r="5" fill="#22d3ee" opacity="0"><animate attributeName="cy" dur="16s" repeatCount="indefinite" calcMode="linear" keyTimes="0;0.3395;0.3833;0.9875;1" values="92;92;161;161;161"/><animate attributeName="opacity" dur="16s" repeatCount="indefinite" calcMode="linear" keyTimes="0;0.3395;0.3432;0.9375;0.9812;1" values="0;0;1;1;0;0"/></circle><circle cx="166.0" cy="92" r="5" fill="#22d3ee" opacity="0"><animate attributeName="cy" dur="16s" repeatCount="indefinite" calcMode="linear" keyTimes="0;0.3438;0.3875;0.9875;1" values="92;92;185;185;185"/><animate attributeName="opacity" dur="16s" repeatCount="indefinite" calcMode="linear" keyTimes="0;0.3438;0.3475;0.9375;0.9812;1" values="0;0;1;1;0;0"/></circle><circle cx="250.0" cy="92" r="5" fill="#22d3ee" opacity="0"><animate attributeName="cy" dur="16s" repeatCount="indefinite" calcMode="linear" keyTimes="0;0.348;0.3918;0.9875;1" values="92;92;173;173;173"/><animate attributeName="opacity" dur="16s" repeatCount="indefinite" calcMode="linear" keyTimes="0;0.348;0.3518;0.9375;0.9812;1" values="0;0;1;1;0;0"/></circle><circle cx="286.0" cy="92" r="5" fill="#22d3ee" opacity="0"><animate attributeName="cy" dur="16s" repeatCount="indefinite" calcMode="linear" keyTimes="0;0.3523;0.396;0.9875;1" values="92;92;197;197;197"/><animate attributeName="opacity" dur="16s" repeatCount="indefinite" calcMode="linear" keyTimes="0;0.3523;0.356;0.9375;0.9812;1" values="0;0;1;1;0;0"/></circle><circle cx="226.0" cy="92" r="5" fill="#22d3ee" opacity="0"><animate attributeName="cy" dur="16s" repeatCount="indefinite" calcMode="linear" keyTimes="0;0.3565;0.4003;0.9875;1" values="92;92;161;161;161"/><animate attributeName="opacity" dur="16s" repeatCount="indefinite" calcMode="linear" keyTimes="0;0.3565;0.3603;0.9375;0.9812;1" values="0;0;1;1;0;0"/></circle><circle cx="250.0" cy="92" r="5" fill="#22d3ee" opacity="0"><animate attributeName="cy" dur="16s" repeatCount="indefinite" calcMode="linear" keyTimes="0;0.3608;0.4045;0.9875;1" values="92;92;161;161;161"/><animate attributeName="opacity" dur="16s" repeatCount="indefinite" calcMode="linear" keyTimes="0;0.3608;0.3645;0.9375;0.9812;1" values="0;0;1;1;0;0"/></circle><circle cx="274.0" cy="92" r="5" fill="#22d3ee" opacity="0"><animate attributeName="cy" dur="16s" repeatCount="indefinite" calcMode="linear" keyTimes="0;0.365;0.4088;0.9875;1" values="92;92;197;197;197"/><animate attributeName="opacity" dur="16s" repeatCount="indefinite" calcMode="linear" keyTimes="0;0.365;0.3688;0.9375;0.9812;1" values="0;0;1;1;0;0"/></circle><circle cx="190.0" cy="92" r="5" fill="#22d3ee" opacity="0"><animate attributeName="cy" dur="16s" repeatCount="indefinite" calcMode="linear" keyTimes="0;0.3693;0.413;0.9875;1" values="92;92;149;149;149"/><animate attributeName="opacity" dur="16s" repeatCount="indefinite" calcMode="linear" keyTimes="0;0.3693;0.373;0.9375;0.9812;1" values="0;0;1;1;0;0"/></circle><circle cx="142.0" cy="92" r="5" fill="#22d3ee" opacity="0"><animate attributeName="cy" dur="16s" repeatCount="indefinite" calcMode="linear" keyTimes="0;0.3735;0.4173;0.9875;1" values="92;92;233;233;233"/><animate attributeName="opacity" dur="16s" repeatCount="indefinite" calcMode="linear" keyTimes="0;0.3735;0.3773;0.9375;0.9812;1" values="0;0;1;1;0;0"/></circle><circle cx="226.0" cy="92" r="5" fill="#22d3ee" opacity="0"><animate attributeName="cy" dur="16s" repeatCount="indefinite" calcMode="linear" keyTimes="0;0.3778;0.4215;0.9875;1" values="92;92;149;149;149"/><animate attributeName="opacity" dur="16s" repeatCount="indefinite" calcMode="linear" keyTimes="0;0.3778;0.3815;0.9375;0.9812;1" values="0;0;1;1;0;0"/></circle><circle cx="226.0" cy="92" r="5" fill="#22d3ee" opacity="0"><animate attributeName="cy" dur="16s" repeatCount="indefinite" calcMode="linear" keyTimes="0;0.382;0.4258;0.9875;1" values="92;92;137;137;137"/><animate attributeName="opacity" dur="16s" repeatCount="indefinite" calcMode="linear" keyTimes="0;0.382;0.3858;0.9375;0.9812;1" values="0;0;1;1;0;0"/></circle><circle cx="154.0" cy="92" r="5" fill="#22d3ee" opacity="0"><animate attributeName="cy" dur="16s" repeatCount="indefinite" calcMode="linear" keyTimes="0;0.3863;0.43;0.9875;1" values="92;92;197;197;197"/><animate attributeName="opacity" dur="16s" repeatCount="indefinite" calcMode="linear" keyTimes="0;0.3863;0.39;0.9375;0.9812;1" values="0;0;1;1;0;0"/></circle><circle cx="130.0" cy="92" r="5" fill="#22d3ee" opacity="0"><animate attributeName="cy" dur="16s" repeatCount="indefinite" calcMode="linear" keyTimes="0;0.3905;0.4343;0.9875;1" values="92;92;221;221;221"/><animate attributeName="opacity" dur="16s" repeatCount="indefinite" calcMode="linear" keyTimes="0;0.3905;0.3943;0.9375;0.9812;1" values="0;0;1;1;0;0"/></circle><circle cx="178.0" cy="92" r="5" fill="#22d3ee" opacity="0"><animate attributeName="cy" dur="16s" repeatCount="indefinite" calcMode="linear" keyTimes="0;0.3948;0.4385;0.9875;1" values="92;92;161;161;161"/><animate attributeName="opacity" dur="16s" repeatCount="indefinite" calcMode="linear" keyTimes="0;0.3948;0.3985;0.9375;0.9812;1" values="0;0;1;1;0;0"/></circle><circle cx="238.0" cy="92" r="5" fill="#22d3ee" opacity="0"><animate attributeName="cy" dur="16s" repeatCount="indefinite" calcMode="linear" keyTimes="0;0.399;0.4428;0.9875;1" values="92;92;161;161;161"/><animate attributeName="opacity" dur="16s" repeatCount="indefinite" calcMode="linear" keyTimes="0;0.399;0.4027;0.9375;0.9812;1" values="0;0;1;1;0;0"/></circle><circle cx="142.0" cy="92" r="5" fill="#22d3ee" opacity="0"><animate attributeName="cy" dur="16s" repeatCount="indefinite" calcMode="linear" keyTimes="0;0.4033;0.447;0.9875;1" values="92;92;221;221;221"/><animate attributeName="opacity" dur="16s" repeatCount="indefinite" calcMode="linear" keyTimes="0;0.4033;0.407;0.9375;0.9812;1" values="0;0;1;1;0;0"/></circle><circle cx="250.0" cy="92" r="5" fill="#22d3ee" opacity="0"><animate attributeName="cy" dur="16s" repeatCount="indefinite" calcMode="linear" keyTimes="0;0.4075;0.4513;0.9875;1" values="92;92;149;149;149"/><animate attributeName="opacity" dur="16s" repeatCount="indefinite" calcMode="linear" keyTimes="0;0.4075;0.4113;0.9375;0.9812;1" values="0;0;1;1;0;0"/></circle><circle cx="214.0" cy="92" r="5" fill="#22d3ee" opacity="0"><animate attributeName="cy" dur="16s" repeatCount="indefinite" calcMode="linear" keyTimes="0;0.4118;0.4555;0.9875;1" values="92;92;149;149;149"/><animate attributeName="opacity" dur="16s" repeatCount="indefinite" calcMode="linear" keyTimes="0;0.4118;0.4155;0.9375;0.9812;1" values="0;0;1;1;0;0"/></circle><circle cx="154.0" cy="92" r="5" fill="#22d3ee" opacity="0"><animate attributeName="cy" dur="16s" repeatCount="indefinite" calcMode="linear" keyTimes="0;0.416;0.4598;0.9875;1" values="92;92;185;185;185"/><animate attributeName="opacity" dur="16s" repeatCount="indefinite" calcMode="linear" keyTimes="0;0.416;0.4198;0.9375;0.9812;1" values="0;0;1;1;0;0"/></circle><circle cx="238.0" cy="92" r="5" fill="#22d3ee" opacity="0"><animate attributeName="cy" dur="16s" repeatCount="indefinite" calcMode="linear" keyTimes="0;0.4203;0.464;0.9875;1" values="92;92;149;149;149"/><animate attributeName="opacity" dur="16s" repeatCount="indefinite" calcMode="linear" keyTimes="0;0.4203;0.424;0.9375;0.9812;1" values="0;0;1;1;0;0"/></circle><circle cx="142.0" cy="92" r="5" fill="#22d3ee" opacity="0"><animate attributeName="cy" dur="16s" repeatCount="indefinite" calcMode="linear" keyTimes="0;0.4245;0.4683;0.9875;1" values="92;92;209;209;209"/><animate attributeName="opacity" dur="16s" repeatCount="indefinite" calcMode="linear" keyTimes="0;0.4245;0.4283;0.9375;0.9812;1" values="0;0;1;1;0;0"/></circle><circle cx="130.0" cy="92" r="5" fill="#22d3ee" opacity="0"><animate attributeName="cy" dur="16s" repeatCount="indefinite" calcMode="linear" keyTimes="0;0.4288;0.4725;0.9875;1" values="92;92;209;209;209"/><animate attributeName="opacity" dur="16s" repeatCount="indefinite" calcMode="linear" keyTimes="0;0.4288;0.4325;0.9375;0.9812;1" values="0;0;1;1;0;0"/></circle><circle cx="262.0" cy="92" r="5" fill="#22d3ee" opacity="0"><animate attributeName="cy" dur="16s" repeatCount="indefinite" calcMode="linear" keyTimes="0;0.433;0.4768;0.9875;1" values="92;92;173;173;173"/><animate attributeName="opacity" dur="16s" repeatCount="indefinite" calcMode="linear" keyTimes="0;0.433;0.4368;0.9375;0.9812;1" values="0;0;1;1;0;0"/></circle><circle cx="214.0" cy="92" r="5" fill="#22d3ee" opacity="0"><animate attributeName="cy" dur="16s" repeatCount="indefinite" calcMode="linear" keyTimes="0;0.4373;0.481;0.9875;1" values="92;92;137;137;137"/><animate attributeName="opacity" dur="16s" repeatCount="indefinite" calcMode="linear" keyTimes="0;0.4373;0.441;0.9375;0.9812;1" values="0;0;1;1;0;0"/></circle><circle cx="166.0" cy="92" r="5" fill="#22d3ee" opacity="0"><animate attributeName="cy" dur="16s" repeatCount="indefinite" calcMode="linear" keyTimes="0;0.4415;0.4853;0.9875;1" values="92;92;173;173;173"/><animate attributeName="opacity" dur="16s" repeatCount="indefinite" calcMode="linear" keyTimes="0;0.4415;0.4453;0.9375;0.9812;1" values="0;0;1;1;0;0"/></circle><circle cx="202.0" cy="92" r="5" fill="#22d3ee" opacity="0"><animate attributeName="cy" dur="16s" repeatCount="indefinite" calcMode="linear" keyTimes="0;0.4458;0.4895;0.9875;1" values="92;92;149;149;149"/><animate attributeName="opacity" dur="16s" repeatCount="indefinite" calcMode="linear" keyTimes="0;0.4458;0.4495;0.9375;0.9812;1" values="0;0;1;1;0;0"/></circle><g opacity="0"><animate attributeName="opacity" dur="16s" repeatCount="indefinite" calcMode="linear" keyTimes="0;0.45;0.4688;0.9375;0.9812;1" values="0;0;1;1;0;0"/><path d="M252.6,242 l-6,9 l12,0 z" fill="#94a3b8"/></g><text x="252.6024" y="286" font-family="system-ui,-apple-system,'Segoe UI',Roboto,Helvetica,Arial,sans-serif" font-size="13" font-weight="600" fill="#94a3b8" text-anchor="middle" opacity="0">average 80 ms<animate attributeName="opacity" dur="16s" repeatCount="indefinite" calcMode="linear" keyTimes="0;0.45;0.465;0.9662;0.9812;1" values="0;0;1;1;0;0"/></text><g opacity="0"><animate attributeName="opacity" dur="16s" repeatCount="indefinite" calcMode="linear" keyTimes="0;0.4875;0.5025;0.9662;0.9812;1" values="0;0;1;1;0;0"/><path d="M308.6024,281 L312.8024,285.2 L320.6024,276.8" fill="none" stroke="#4ade80" stroke-width="3" stroke-linecap="round" stroke-linejoin="round"/></g><g><animateTransform type="translate" attributeName="transform" dur="16s" repeatCount="indefinite" calcMode="linear" keyTimes="0;0.525;0.6125;0.9875;1" values="-144.709,0;-144.709,0;0,0;0,0;0,0"/><g opacity="0"><animate attributeName="opacity" dur="16s" repeatCount="indefinite" calcMode="linear" keyTimes="0;0.525;0.5375;0.9375;0.9812;1" values="0;0;1;1;0;0"/><path d="M214.7,104 L214.7,240" stroke="#4ade80" stroke-width="2"/><text x="214.7" y="96" font-family="system-ui,-apple-system,'Segoe UI',Roboto,Helvetica,Arial,sans-serif" font-size="14" font-weight="700" fill="#4ade80" text-anchor="middle">p50 60 ms</text></g></g><g><animateTransform type="translate" attributeName="transform" dur="16s" repeatCount="indefinite" calcMode="linear" keyTimes="0;0.6125;0.7;0.9875;1" values="-307.3493,0;-307.3493,0;0,0;0,0;0,0"/><g opacity="0"><animate attributeName="opacity" dur="16s" repeatCount="indefinite" calcMode="linear" keyTimes="0;0.6125;0.625;0.9375;0.9812;1" values="0;0;1;1;0;0"/><path d="M651.3,104 L651.3,240" stroke="#facc15" stroke-width="2"/><text x="651.3" y="96" font-family="system-ui,-apple-system,'Segoe UI',Roboto,Helvetica,Arial,sans-serif" font-size="14" font-weight="700" fill="#facc15" text-anchor="middle">p99 1.6 s</text></g></g><g opacity="0"><animate attributeName="opacity" dur="16s" repeatCount="indefinite" calcMode="linear" keyTimes="0;0.6875;0.7025;0.9662;0.9812;1" values="0;0;1;1;0;0"/><path d="M585.3,118 L585.3,240" fill="none" stroke="#f87171" stroke-width="2" stroke-linecap="round" stroke-linejoin="round" stroke-dasharray="5 7"></path></g><text x="577.291" y="128" font-family="system-ui,-apple-system,'Segoe UI',Roboto,Helvetica,Arial,sans-serif" font-size="12" font-weight="600" fill="#f87171" text-anchor="end" opacity="0">1 s timeout<animate attributeName="opacity" dur="16s" repeatCount="indefinite" calcMode="linear" keyTimes="0;0.6875;0.7025;0.9662;0.9812;1" values="0;0;1;1;0;0"/></text><g opacity="0"><animate attributeName="opacity" dur="16s" repeatCount="indefinite" calcMode="linear" keyTimes="0;0.725;0.74;0.9662;0.9812;1" values="0;0;1;1;0;0"/><rect x="582.733" y="270" width="137.04" height="24" rx="12" fill="#f87171" fill-opacity="0.16" stroke="#f87171" stroke-width="1.2"/><text x="651.253" y="286.32" font-family="system-ui,-apple-system,'Segoe UI',Roboto,Helvetica,Arial,sans-serif" font-size="12" font-weight="600" fill="#f87171" text-anchor="middle">failed checkouts</text></g><text x="400.0" y="338" font-family="system-ui,-apple-system,'Segoe UI',Roboto,Helvetica,Arial,sans-serif" font-size="15" fill="#94a3b8" text-anchor="middle">The average looks fine. The p99 shows the 1 in 100 that miss the timeout.</text></svg>
